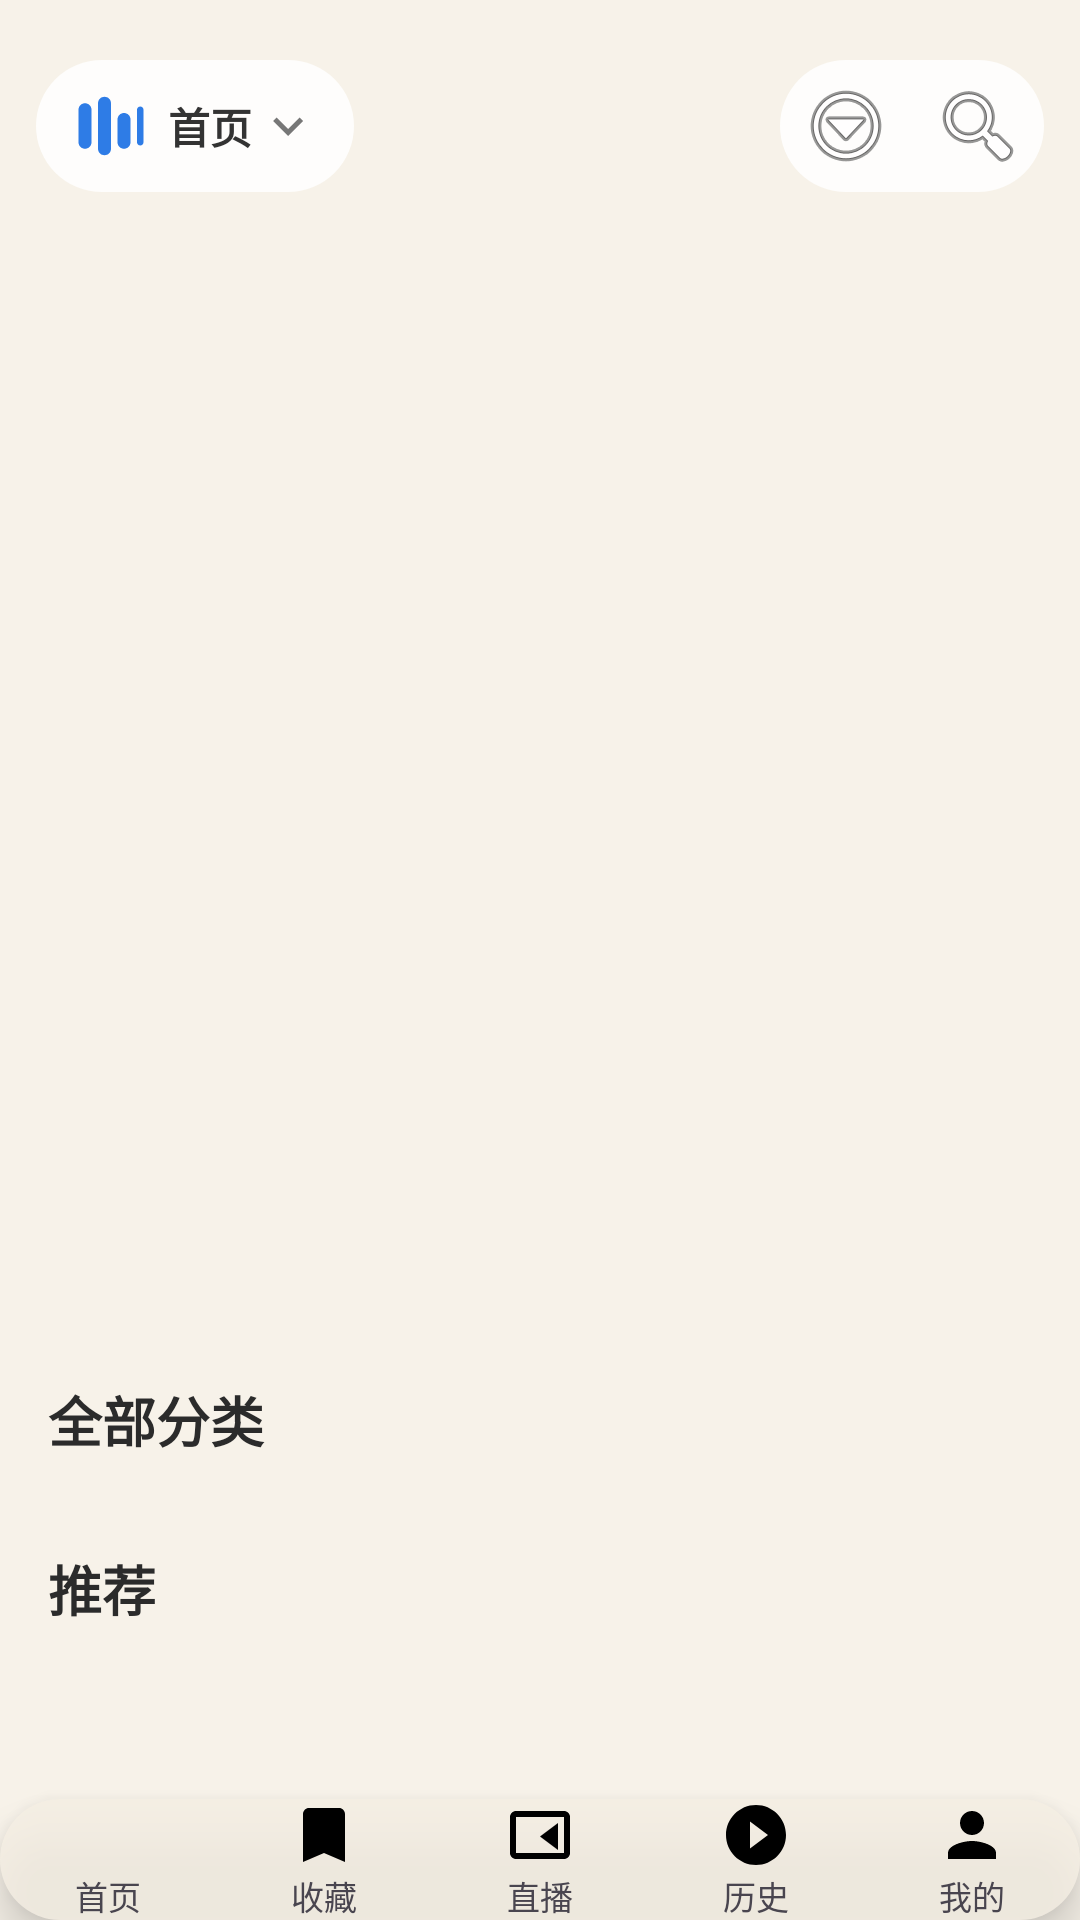

Reconstruct the res/layout file that produces this screen, plus the resources it refers to.
<!-- AndroidManifest.xml: application theme Theme.BoxZero -->
<!-- res/layout/activity_main.xml -->
<?xml version="1.0" encoding="utf-8"?>
<FrameLayout xmlns:android="http://schemas.android.com/apk/res/android"
    android:layout_width="match_parent"
    android:layout_height="match_parent"
    android:background="@drawable/bg_home_gradient"
    android:fitsSystemWindows="true">

    <ScrollView
        android:layout_width="match_parent"
        android:layout_height="match_parent"
        android:scrollbars="none">

        <LinearLayout
            android:layout_width="match_parent"
            android:layout_height="wrap_content"
            android:orientation="vertical">

            
            <FrameLayout
                android:id="@+id/bannerWrap"
                android:layout_width="match_parent"
                android:layout_height="440dp">

                <androidx.recyclerview.widget.RecyclerView
                    android:id="@+id/banner"
                    android:layout_width="match_parent"
                    android:layout_height="match_parent"
                    android:clipToPadding="false" />

                <LinearLayout
                    android:layout_width="match_parent"
                    android:layout_height="wrap_content"
                    android:layout_gravity="bottom"
                    android:gravity="center_horizontal"
                    android:orientation="vertical"
                    android:paddingBottom="12dp"
                    android:paddingStart="24dp"
                    android:paddingEnd="24dp">

                    <TextView
                        android:id="@+id/bannerTitle"
                        android:layout_width="match_parent"
                        android:layout_height="wrap_content"
                        android:ellipsize="end"
                        android:gravity="center"
                        android:maxLines="1"
                        android:textColor="#222222"
                        android:textSize="24sp"
                        android:textStyle="bold" />

                    <TextView
                        android:id="@+id/bannerScore"
                        android:layout_width="match_parent"
                        android:layout_height="wrap_content"
                        android:layout_marginTop="4dp"
                        android:gravity="center"
                        android:textColor="#222222"
                        android:textSize="16sp" />

                    <LinearLayout
                        android:id="@+id/dots"
                        android:layout_width="match_parent"
                        android:layout_height="wrap_content"
                        android:layout_marginTop="12dp"
                        android:gravity="center"
                        android:orientation="horizontal" />
                </LinearLayout>
            </FrameLayout>

            
            <TextView
                android:layout_width="match_parent"
                android:layout_height="wrap_content"
                android:layout_marginTop="20dp"
                android:paddingStart="16dp"
                android:paddingEnd="16dp"
                android:text="全部分类"
                android:textColor="#2B2B2B"
                android:textSize="18sp"
                android:textStyle="bold" />

            <androidx.recyclerview.widget.RecyclerView
                android:id="@+id/pillRow"
                android:layout_width="match_parent"
                android:layout_height="wrap_content"
                android:layout_marginTop="10dp"
                android:clipToPadding="false"
                android:nestedScrollingEnabled="false"
                android:paddingStart="16dp"
                android:paddingEnd="16dp" />

            
            <TextView
                android:layout_width="match_parent"
                android:layout_height="wrap_content"
                android:layout_marginTop="20dp"
                android:paddingStart="16dp"
                android:paddingEnd="16dp"
                android:text="推荐"
                android:textColor="#2B2B2B"
                android:textSize="18sp"
                android:textStyle="bold" />

            <androidx.recyclerview.widget.RecyclerView
                android:id="@+id/posterRow"
                android:layout_width="match_parent"
                android:layout_height="wrap_content"
                android:layout_marginTop="10dp"
                android:clipToPadding="false"
                android:nestedScrollingEnabled="false"
                android:paddingStart="16dp"
                android:paddingEnd="16dp" />

            <View
                android:layout_width="match_parent"
                android:layout_height="110dp" />
        </LinearLayout>
    </ScrollView>

    
    <LinearLayout
        android:layout_width="match_parent"
        android:layout_height="wrap_content"
        android:layout_gravity="top"
        android:layout_marginTop="8dp"
        android:gravity="center_vertical"
        android:orientation="horizontal"
        android:padding="12dp">

        <LinearLayout
            android:id="@+id/sitePill"
            android:layout_width="wrap_content"
            android:layout_height="wrap_content"
            android:minHeight="44dp"
            android:background="@drawable/pill_bg_light"
            android:gravity="center_vertical"
            android:orientation="horizontal"
            android:paddingStart="12dp"
            android:paddingEnd="12dp"
            android:paddingTop="8dp"
            android:paddingBottom="8dp">

            <ImageView
                android:layout_width="26dp"
                android:layout_height="26dp"
                android:src="@drawable/ic_equalizer" />

            <TextView
                android:id="@+id/siteName"
                android:layout_width="wrap_content"
                android:layout_height="wrap_content"
                android:layout_marginStart="6dp"
                android:ellipsize="end"
                android:maxWidth="170dp"
                android:singleLine="true"
                android:text="首页"
                android:textColor="#333333"
                android:textSize="14sp"
                android:textStyle="bold" />

            <ImageView
                android:layout_width="20dp"
                android:layout_height="20dp"
                android:layout_marginStart="2dp"
                android:src="@drawable/ic_arrow_down" />
        </LinearLayout>

        <View
            android:layout_width="0dp"
            android:layout_height="1dp"
            android:layout_weight="1" />

        <LinearLayout
            android:layout_width="wrap_content"
            android:layout_height="44dp"
            android:background="@drawable/pill_bg_light"
            android:gravity="center_vertical"
            android:orientation="horizontal">

            <ImageButton
                android:id="@+id/btnMenu"
                android:layout_width="44dp"
                android:layout_height="44dp"
                android:background="?attr/selectableItemBackgroundBorderless"
                android:contentDescription="菜单"
                android:padding="11dp"
                android:src="@android:drawable/ic_menu_more" />

            <ImageButton
                android:id="@+id/btnSearch"
                android:layout_width="44dp"
                android:layout_height="44dp"
                android:background="?attr/selectableItemBackgroundBorderless"
                android:contentDescription="搜索"
                android:padding="11dp"
                android:src="@android:drawable/ic_menu_search" />
        </LinearLayout>
    </LinearLayout>

    <include
        layout="@layout/view_bottom_nav"
        android:layout_width="match_parent"
        android:layout_height="wrap_content"
        android:layout_gravity="bottom" />

    <ProgressBar
        android:id="@+id/loading"
        android:layout_width="wrap_content"
        android:layout_height="wrap_content"
        android:layout_gravity="center"
        android:visibility="gone" />

</FrameLayout>
<!-- res/layout/view_bottom_nav.xml (included above) -->
<?xml version="1.0" encoding="utf-8"?>
<LinearLayout xmlns:android="http://schemas.android.com/apk/res/android"
    android:id="@+id/bottomNav"
    android:layout_width="match_parent"
    android:layout_height="68dp"
    android:layout_marginStart="16dp"
    android:layout_marginEnd="16dp"
    android:layout_marginBottom="16dp"
    android:background="@drawable/nav_bg"
    android:elevation="8dp"
    android:gravity="center"
    android:orientation="horizontal">

    <LinearLayout
        android:id="@+id/tabHome"
        android:layout_width="0dp"
        android:layout_height="match_parent"
        android:layout_weight="1"
        android:gravity="center"
        android:orientation="vertical">

        <ImageView
            android:id="@+id/iconHome"
            android:layout_width="24dp"
            android:layout_height="24dp"
            android:src="@drawable/ic_nav_home" />

        <TextView
            android:id="@+id/textHome"
            android:layout_width="wrap_content"
            android:layout_height="wrap_content"
            android:text="首页"
            android:textSize="11sp" />
    </LinearLayout>

    <LinearLayout
        android:id="@+id/tabFav"
        android:layout_width="0dp"
        android:layout_height="match_parent"
        android:layout_weight="1"
        android:gravity="center"
        android:orientation="vertical">

        <ImageView
            android:id="@+id/iconFav"
            android:layout_width="24dp"
            android:layout_height="24dp"
            android:src="@drawable/ic_nav_fav" />

        <TextView
            android:id="@+id/textFav"
            android:layout_width="wrap_content"
            android:layout_height="wrap_content"
            android:text="收藏"
            android:textSize="11sp" />
    </LinearLayout>

    <LinearLayout
        android:id="@+id/tabLive"
        android:layout_width="0dp"
        android:layout_height="match_parent"
        android:layout_weight="1"
        android:gravity="center"
        android:orientation="vertical">

        <ImageView
            android:id="@+id/iconLive"
            android:layout_width="24dp"
            android:layout_height="24dp"
            android:src="@drawable/ic_nav_live" />

        <TextView
            android:id="@+id/textLive"
            android:layout_width="wrap_content"
            android:layout_height="wrap_content"
            android:text="直播"
            android:textSize="11sp" />
    </LinearLayout>

    <LinearLayout
        android:id="@+id/tabHistory"
        android:layout_width="0dp"
        android:layout_height="match_parent"
        android:layout_weight="1"
        android:gravity="center"
        android:orientation="vertical">

        <ImageView
            android:id="@+id/iconHistory"
            android:layout_width="24dp"
            android:layout_height="24dp"
            android:src="@drawable/ic_nav_history" />

        <TextView
            android:id="@+id/textHistory"
            android:layout_width="wrap_content"
            android:layout_height="wrap_content"
            android:text="历史"
            android:textSize="11sp" />
    </LinearLayout>

    <LinearLayout
        android:id="@+id/tabMine"
        android:layout_width="0dp"
        android:layout_height="match_parent"
        android:layout_weight="1"
        android:gravity="center"
        android:orientation="vertical">

        <ImageView
            android:id="@+id/iconMine"
            android:layout_width="24dp"
            android:layout_height="24dp"
            android:src="@drawable/ic_nav_mine" />

        <TextView
            android:id="@+id/textMine"
            android:layout_width="wrap_content"
            android:layout_height="wrap_content"
            android:text="我的"
            android:textSize="11sp" />
    </LinearLayout>

</LinearLayout>
<!-- resources referenced by this layout -->
<resources>
  <!-- drawable bg_home_gradient (drawable) -->
  <?xml version="1.0" encoding="utf-8"?>
  <shape xmlns:android="http://schemas.android.com/apk/res/android"
      android:shape="rectangle">
      <solid android:color="#F7F2E9" />
  </shape>
  <!-- drawable ic_arrow_down (drawable) -->
  <?xml version="1.0" encoding="utf-8"?>
  <vector xmlns:android="http://schemas.android.com/apk/res/android"
      android:width="24dp"
      android:height="24dp"
      android:viewportWidth="24"
      android:viewportHeight="24">
      <path android:fillColor="#777777" android:pathData="M7.4,8.6L12,13.2l4.6,-4.6L18,10l-6,6 -6,-6z" />
  </vector>
  <!-- drawable ic_equalizer (drawable) -->
  <?xml version="1.0" encoding="utf-8"?>
  <vector xmlns:android="http://schemas.android.com/apk/res/android"
      android:width="24dp"
      android:height="24dp"
      android:viewportWidth="24"
      android:viewportHeight="24">
      <path android:fillColor="#2E7CE6" android:pathData="M4,5c1.1,0 2,0.9 2,2v10c0,1.1 -0.9,2 -2,2s-2,-0.9 -2,-2V7c0,-1.1 0.9,-2 2,-2z" />
      <path android:fillColor="#2E7CE6" android:pathData="M10,3c1.1,0 2,0.9 2,2v14c0,1.1 -0.9,2 -2,2s-2,-0.9 -2,-2V5c0,-1.1 0.9,-2 2,-2z" />
      <path android:fillColor="#2E7CE6" android:pathData="M16,8c1.1,0 2,0.9 2,2v7c0,1.1 -0.9,2 -2,2s-2,-0.9 -2,-2v-7c0,-1.1 0.9,-2 2,-2z" />
      <path android:fillColor="#2E7CE6" android:pathData="M21,6c0.55,0 1,0.45 1,1v10c0,0.55 -0.45,1 -1,1s-1,-0.45 -1,-1V7c0,-0.55 0.45,-1 1,-1z" />
  </vector>
  <!-- drawable ic_nav_fav (drawable) -->
  <vector xmlns:android="http://schemas.android.com/apk/res/android"
      android:width="24dp" android:height="24dp"
      android:viewportWidth="24" android:viewportHeight="24">
      <path android:fillColor="#000000"
          android:pathData="M17,3H7c-1.1,0 -2,0.9 -2,2v16l7,-3l7,3V5c0,-1.1 -0.9,-2 -2,-2z" />
  </vector>
  <!-- drawable ic_nav_history (drawable) -->
  <vector xmlns:android="http://schemas.android.com/apk/res/android"
      android:width="24dp" android:height="24dp"
      android:viewportWidth="24" android:viewportHeight="24">
      <path android:fillColor="#000000"
          android:pathData="M12,2C6.5,2 2,6.5 2,12s4.5,10 10,10s10,-4.5 10,-10S17.5,2 12,2zM10,16.5v-9L16,12l-6,4.5z" />
  </vector>
  <!-- drawable ic_nav_live (drawable) -->
  <vector xmlns:android="http://schemas.android.com/apk/res/android"
      android:width="24dp" android:height="24dp"
      android:viewportWidth="24" android:viewportHeight="24">
      <path android:fillColor="#000000"
          android:pathData="M20,4H4c-1.1,0 -2,0.9 -2,2v12c0,1.1 0.9,2 2,2h16c1.1,0 2,-0.9 2,-2V6c0,-1.1 -0.9,-2 -2,-2zM20,18H4V6h16v12zM18,8l-6,4.5L18,17V8z" />
  </vector>
  <!-- drawable ic_nav_mine (drawable) -->
  <vector xmlns:android="http://schemas.android.com/apk/res/android"
      android:width="24dp" android:height="24dp"
      android:viewportWidth="24" android:viewportHeight="24">
      <path android:fillColor="#000000"
          android:pathData="M12,12c2.2,0 4,-1.8 4,-4s-1.8,-4 -4,-4s-4,1.8 -4,4S9.8,12 12,12zM12,14c-2.7,0 -8,1.3 -8,4v2h16v-2c0,-2.7 -5.3,-4 -8,-4z" />
  </vector>
  <!-- drawable nav_bg (drawable) -->
  <?xml version="1.0" encoding="utf-8"?>
  <shape xmlns:android="http://schemas.android.com/apk/res/android"
      android:shape="rectangle">
      <solid android:color="#CFF5EFE4" />
      <corners android:radius="32dp" />
  </shape>
  <!-- drawable pill_bg_light (drawable) -->
  <?xml version="1.0" encoding="utf-8"?>
  <shape xmlns:android="http://schemas.android.com/apk/res/android"
      android:shape="rectangle">
      <solid android:color="#D9FFFFFF" />
      <corners android:radius="24dp" />
  </shape>
  <style name="Theme.BoxZero" parent="Theme.Material3.DayNight.NoActionBar">
      </style>
</resources>
